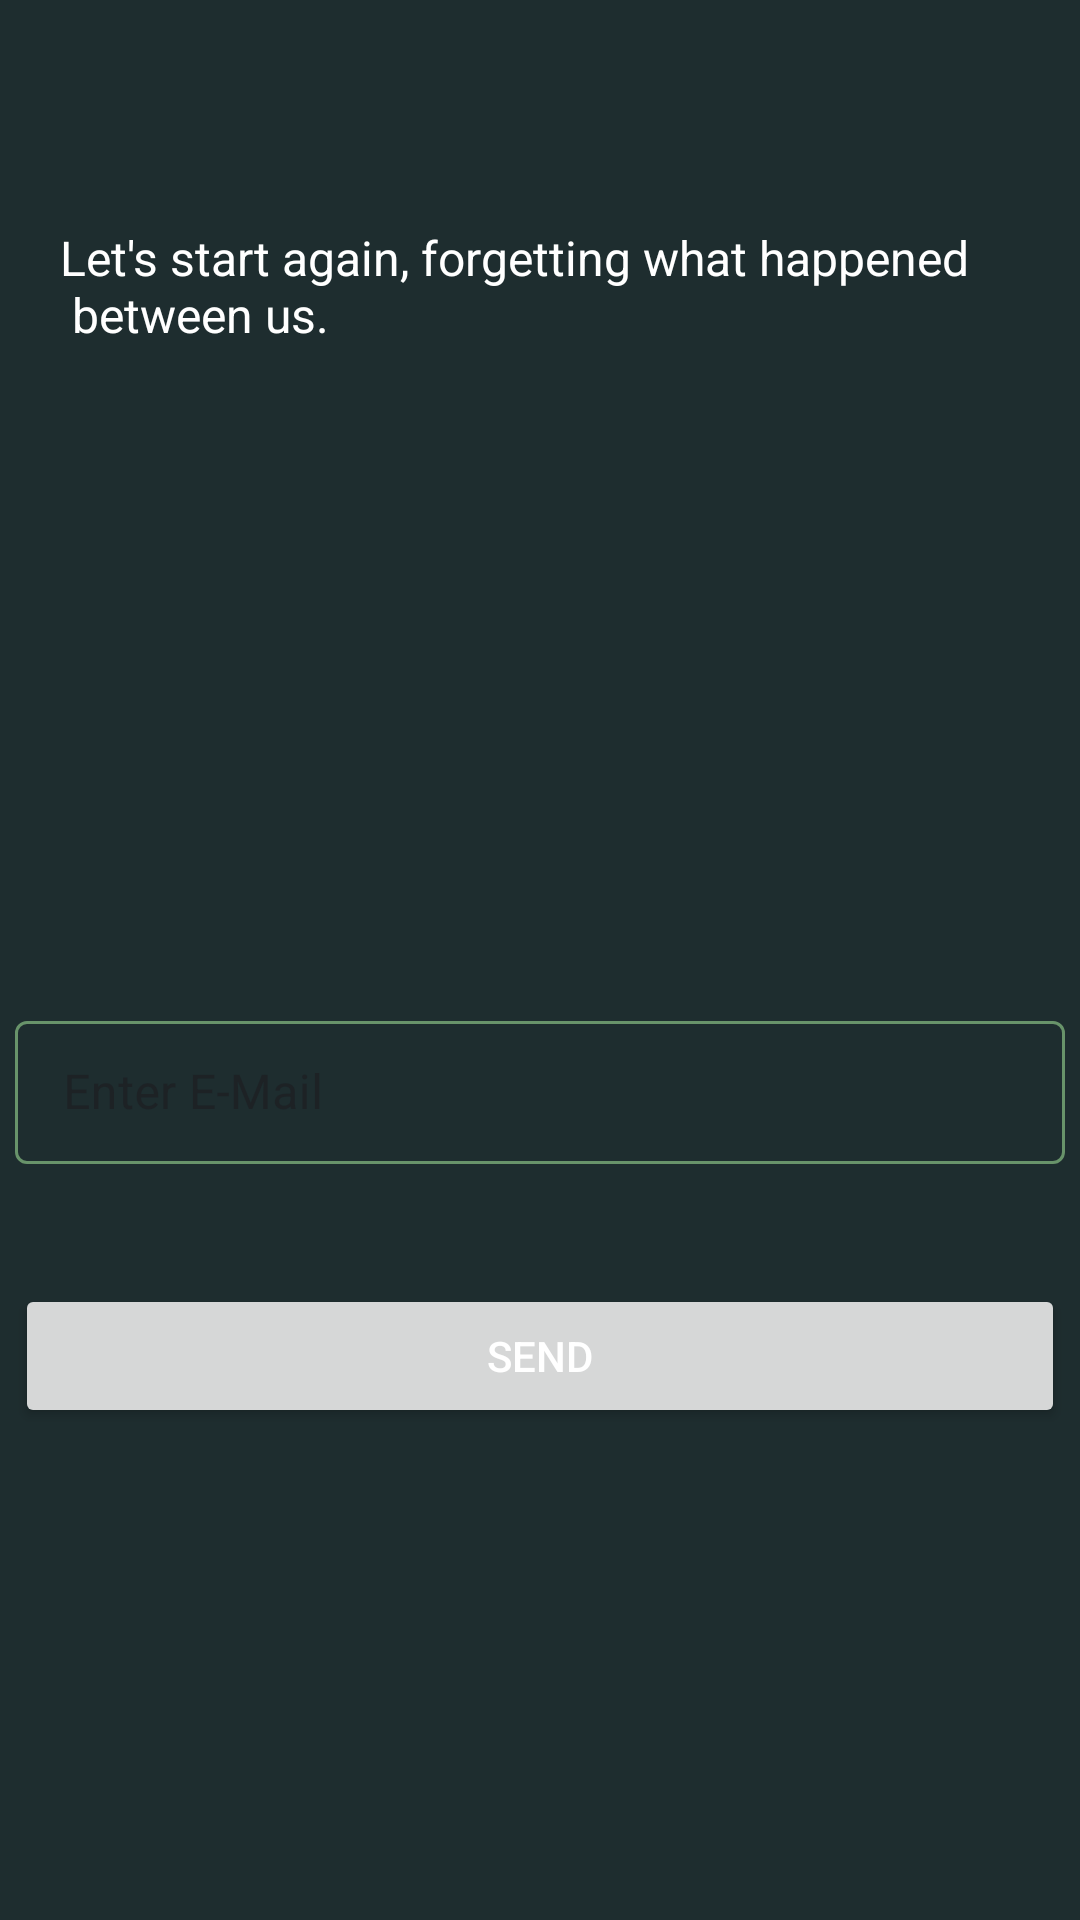

Reconstruct the res/layout file that produces this screen, plus the resources it refers to.
<!-- AndroidManifest.xml: application theme Theme.Passwordia -->
<!-- res/layout/fragment_forgot_password.xml -->
<?xml version="1.0" encoding="utf-8"?>
<androidx.constraintlayout.widget.ConstraintLayout xmlns:android="http://schemas.android.com/apk/res/android"
    xmlns:app="http://schemas.android.com/apk/res-auto"
    xmlns:tools="http://schemas.android.com/tools"
    android:paddingTop="35dp"  android:paddingBottom="20dp"
    android:layout_width="match_parent"
    android:layout_height="match_parent"
    android:background="@color/backgroundColor"
    tools:context=".fragments.ForgotPassword">

    <TextView
        android:id="@+id/signUpConfText"
        android:layout_width="wrap_content"
        android:layout_height="wrap_content"
        android:layout_marginTop="40dp"
        android:layout_marginStart="20dp"
        android:textSize="16sp"
        android:text="@string/let_s_start_again_forgetting_what_happened_n_between_us"
        app:layout_constraintStart_toStartOf="parent"
        app:layout_constraintTop_toTopOf="parent" />

    <com.google.android.material.textfield.TextInputLayout
        android:id="@+id/emailLayout"
        android:layout_width="350dp"
        android:layout_height="wrap_content"
        android:layout_marginTop="300dp"
        style="@style/InputLayoutStyle"
        app:layout_constraintEnd_toEndOf="parent"
        app:layout_constraintStart_toStartOf="parent"
        app:layout_constraintTop_toTopOf="parent"
        >

        <com.google.android.material.textfield.TextInputEditText
            android:id="@+id/email"
            android:layout_width="match_parent"
            android:layout_height="wrap_content"
            android:hint="@string/enter_e_mail"
            android:inputType="textEmailAddress"/>

    </com.google.android.material.textfield.TextInputLayout>

    <Button
        android:id="@+id/resetPassword"
        android:layout_width="350dp"
        android:layout_height="wrap_content"
        android:layout_marginTop="40dp"
        android:text="@string/send"
        android:textColor="@color/white"
        app:layout_constraintEnd_toEndOf="@+id/emailLayout"
        app:layout_constraintStart_toStartOf="@+id/emailLayout"
        app:layout_constraintTop_toBottomOf="@+id/emailLayout" />


</androidx.constraintlayout.widget.ConstraintLayout>
<!-- resources referenced by this layout -->
<resources>
  <color name="backgroundColor">#1E2D2F</color>
  <color name="white">#FFFFFFFF</color>
  <string name="enter_e_mail">Enter E-Mail</string>
  <string name="let_s_start_again_forgetting_what_happened_n_between_us">Let\'s start again, forgetting what happened \n between us.</string>
  <string name="send">SEND</string>
  <style name="InputLayoutStyle" parent="Widget.MaterialComponents.TextInputLayout.OutlinedBox.Dense">
          <item name="boxStrokeColor">@color/text_input_box_stroke</item>
          <item name="hintTextColor">@color/white</item>
          <item name="boxBackgroundMode">outline</item>
          <item name="android:textCursorDrawable">@drawable/custom_cursor</item>
      </style>
  <style name="Theme.Passwordia" parent="Theme.Material3.DayNight.NoActionBar">
          <item name="android:textColor">@color/white</item>
          <item name="android:textColorPrimary">@android:color/white</item>
          <item name="colorPrimary">@color/progressBarColor</item>
          <item name="android:statusBarColor">@color/feedColor</item>
          <item name="android:windowTranslucentStatus">false</item>
      </style>
  <!-- drawable custom_cursor (drawable) -->
  <?xml version="1.0" encoding="utf-8"?>
  <shape xmlns:android="http://schemas.android.com/apk/res/android">
      <size android:width="2dp" />
      <solid android:color="@color/progressBarColor" />
  </shape>
  <color name="progressBarColor">#68936A</color>
  <color name="feedColor">#182425</color>
</resources>
